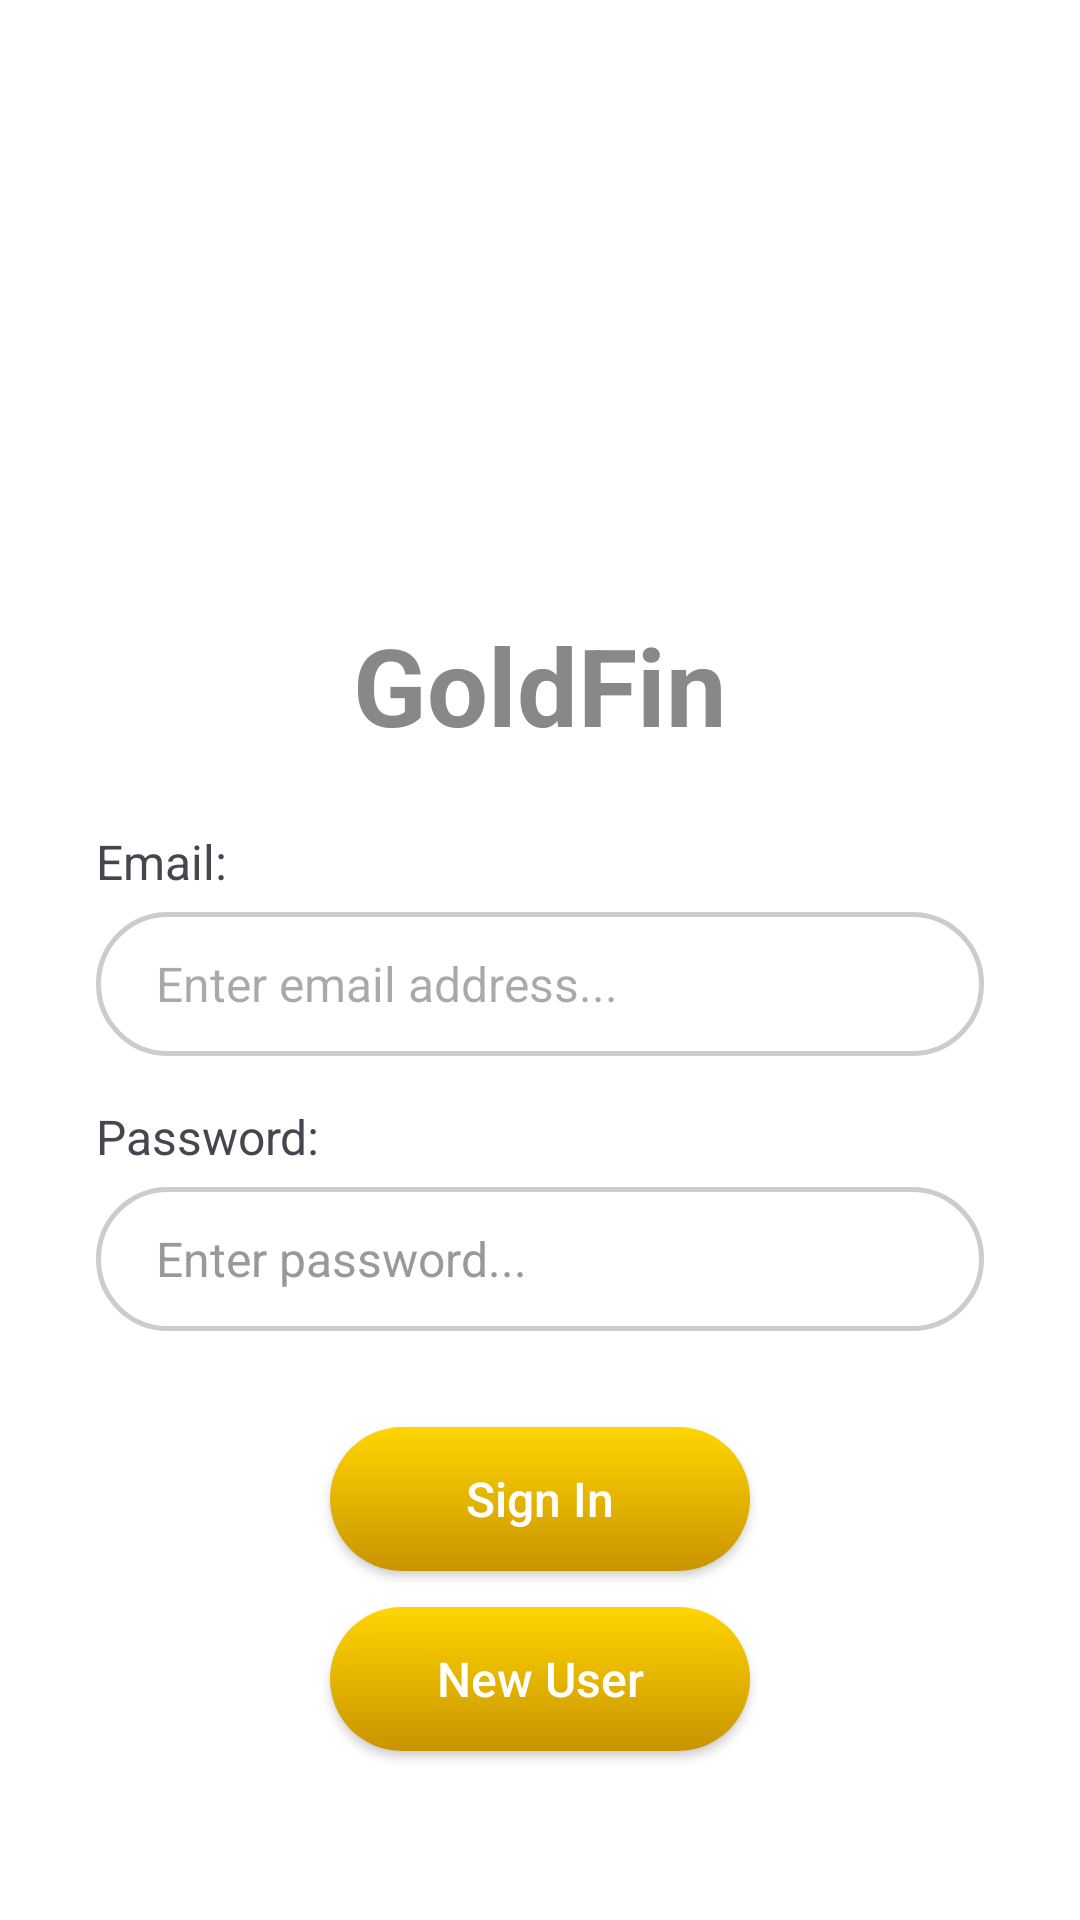

Reconstruct the res/layout file that produces this screen, plus the resources it refers to.
<!-- AndroidManifest.xml: activity theme Theme.GoldfinBudgeting -->
<!-- res/layout/activity_login.xml -->
<?xml version="1.0" encoding="utf-8"?>
<ScrollView
    xmlns:android="http://schemas.android.com/apk/res/android"
    xmlns:app="http://schemas.android.com/apk/res-auto"
    android:id="@+id/loginScroll"
    android:layout_width="match_parent"
    android:layout_height="match_parent"
    android:fillViewport="true"
    android:background="#FFFFFF"
    android:clipToPadding="false"
    android:isScrollContainer="true">

    <LinearLayout
        android:layout_width="match_parent"
        android:layout_height="wrap_content"
        android:orientation="vertical"
        android:gravity="center_horizontal"
        android:paddingStart="32dp"
        android:paddingEnd="32dp"
        android:paddingTop="24dp"
        android:paddingBottom="32dp">

        <ImageView
            android:id="@+id/logo"
            android:layout_width="160dp"
            android:layout_height="160dp"
            android:layout_marginTop="8dp"
            android:src="@drawable/goldfin_logo"
            android:contentDescription="GoldFin logo"
            android:adjustViewBounds="true" />

        <TextView
            android:layout_width="wrap_content"
            android:layout_height="wrap_content"
            android:layout_marginTop="12dp"
            android:text="GoldFin"
            android:textSize="36sp"
            android:textColor="#888888"
            android:textStyle="bold" />

        <Space
            android:layout_width="match_parent"
            android:layout_height="24dp" />

        <TextView
            android:layout_width="match_parent"
            android:layout_height="wrap_content"
            android:text="Email: "
            android:textSize="16sp" />

        <EditText
            android:id="@+id/emailEditText"
            android:layout_width="match_parent"
            android:layout_height="wrap_content"
            android:minHeight="48dp"
            android:layout_marginTop="6dp"
            android:hint="Enter email address..."
            android:inputType="textEmailAddress"
            android:paddingStart="20dp"
            android:paddingEnd="20dp"
            android:paddingTop="12dp"
            android:paddingBottom="12dp"
            android:background="@drawable/rounded_edittext"
            android:textSize="16sp"
            android:importantForAutofill="no" />

        <TextView
            android:layout_width="match_parent"
            android:layout_height="wrap_content"
            android:layout_marginTop="16dp"
            android:text="Password: "
            android:textSize="16sp" />

        <EditText
            android:id="@+id/passwordEditText"
            android:layout_width="match_parent"
            android:layout_height="wrap_content"
            android:minHeight="48dp"
            android:layout_marginTop="6dp"
            android:hint="Enter password..."
            android:inputType="textPassword"
            android:paddingStart="20dp"
            android:paddingEnd="20dp"
            android:paddingTop="12dp"
            android:paddingBottom="12dp"
            android:background="@drawable/rounded_edittext"
            android:textSize="16sp"
            android:textColor="#000000"
            android:textColorHint="#999999"
            android:importantForAutofill="no" />

        <Space
            android:layout_width="match_parent"
            android:layout_height="24dp" />

        
        <Button
            android:id="@+id/signInButton"
            android:layout_width="wrap_content"
            android:layout_height="wrap_content"
            android:minWidth="140dp"
            android:minHeight="48dp"
            android:layout_marginTop="8dp"
            android:paddingStart="28dp"
            android:paddingEnd="28dp"
            android:paddingTop="12dp"
            android:paddingBottom="12dp"
            android:insetTop="0dp"
            android:insetBottom="0dp"
            android:text="Sign In"
            android:textSize="16sp"
            android:textColor="#FFFFFF"
            android:textAllCaps="false"
            android:gravity="center"
            android:background="@drawable/rounded_button_gold"
            app:backgroundTint="@null" />

        <Button
            android:id="@+id/newUserButton"
            android:layout_width="wrap_content"
            android:layout_height="wrap_content"
            android:minWidth="140dp"
            android:minHeight="48dp"
            android:layout_marginTop="12dp"
            android:paddingStart="28dp"
            android:paddingEnd="28dp"
            android:paddingTop="12dp"
            android:paddingBottom="12dp"
            android:insetTop="0dp"
            android:insetBottom="0dp"
            android:text="New User"
            android:textSize="16sp"
            android:textColor="#FFFFFF"
            android:textAllCaps="false"
            android:gravity="center"
            android:background="@drawable/rounded_button_gold"
            app:backgroundTint="@null" />

    </LinearLayout>
</ScrollView>
<!-- resources referenced by this layout -->
<resources>
  <!-- drawable rounded_button_gold (drawable) -->
  <?xml version = "1.0" encoding = "utf-8"?>
  <selector xmlns:android = "http://schemas.android.com/apk/res/android">
  
      
      <item
          android:state_pressed = "true"
          android:drawable = "@drawable/rounded_button_gold_pressed"/>
  
      
      <item android:drawable = "@drawable/rounded_button_gold_normal"/>
  
  </selector>
  <!-- drawable rounded_edittext (drawable) -->
  <?xml version = "1.0" encoding = "utf-8"?>
  <shape xmlns:android = "http://schemas.android.com/apk/res/android"
      android:shape = "rectangle">
  
      <solid android:color = "#FFFFFF"/>
  
      
      <stroke
          android:width = "1.5dp"
          android:color = "#CCCCCC"/>
  
      <corners android:radius = "30dp"/>
  
  </shape>
  <style name="Theme.GoldfinBudgeting" parent="Base.Theme.GoldfinBudgeting" />
  <!-- drawable rounded_button_gold_pressed (drawable) -->
  <?xml version = "1.0" encoding = "utf-8"?>
  <shape xmlns:android = "http://schemas.android.com/apk/res/android"
      android:shape = "rectangle">
  
      <gradient
          android:startColor = "#D4B000"
          android:endColor = "#8F6A00"
          android:angle = "270"/>
  
      <corners android:radius = "30dp"/>
  
  </shape>
  <!-- drawable rounded_button_gold_normal (drawable) -->
  <?xml version = "1.0" encoding = "utf-8"?>
  <shape xmlns:android = "http://schemas.android.com/apk/res/android"
      android:shape = "rectangle">
  
      <gradient
          android:startColor = "#FFD500"
          android:endColor = "#C99400"
          android:angle = "270"/>
  
      <corners android:radius = "30dp"/>
  
  </shape>
  <style name="Base.Theme.GoldfinBudgeting" parent="Theme.Material3.DayNight.NoActionBar">
          
          
      </style>
</resources>
